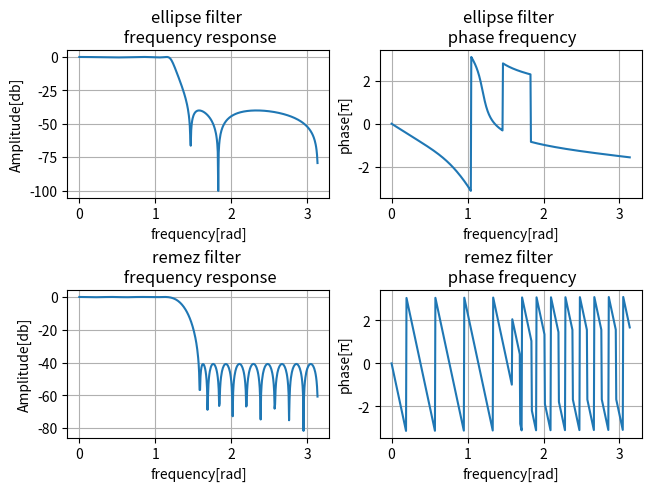

The script that saved this image:
#  Copyright [2022] [庄子奇]
#  Licensed under the WTFPL
#  Everyone is permitted to copy and distribute verbatim or modified
#  copies of this license document, and changing it is allowed as long
#  as the name is changed.

import numpy as np
from scipy.signal import iirdesign, freqz, remez
import matplotlib.pyplot as plt

if __name__ == '__main__':

    # Fs
    sample_frequency = 80000
    # fp
    passband_frequency = 15000
    # fs
    stopband_frequency = 20000
    # δ1
    delta_1 = 0.02
    # δ2
    delta_2 = 0.01
    # αp
    passband_loss = -20 * np.log10((1 - delta_1) / (1 + delta_1))
    # αs
    stopband_loss = 40
    # ωp
    discrete_passband_frequency = 2 * passband_frequency / sample_frequency
    # ωs
    discrete_stopband_frequency = 2 * stopband_frequency / sample_frequency
    # 过渡带宽度
    max_transition_band = (discrete_passband_frequency - discrete_stopband_frequency) * np.pi
    # 滤波器长度N matlab中(remezord)算出来的不对，这是试出来的
    remez_numtaps = 34
    # 椭圆滤波器
    filter_type = 'ellip'

    # 计算椭圆滤波器iir
    system = iirdesign(discrete_passband_frequency,
                       discrete_stopband_frequency,
                       passband_loss,
                       stopband_loss)
    w, h = freqz(*system)
    (b, a) = system
    order = len(a) - 1
    print(f'椭圆滤波器阶数为：{order}')

    plt.figure(layout='constrained')
    plt.subplot(221)
    plt.plot(w, 20 * np.log10(np.abs(h)))
    plt.title('ellipse filter \n frequency response')
    plt.ylabel('Amplitude[db]')
    plt.xlabel('frequency[rad]')
    plt.grid()

    plt.subplot(222)
    plt.plot(w, np.angle(h))
    plt.title('ellipse filter \n phase frequency')
    plt.ylabel('phase[π]')
    plt.xlabel('frequency[rad]')
    plt.grid()

    # 计算remez法（等波纹逼近）fir滤波器
    taps = remez(remez_numtaps,
                 [0, passband_frequency, stopband_frequency, 0.5 * sample_frequency],
                 [1, 0],
                 fs=sample_frequency
                 )

    w, h = freqz(taps, [1])

    plt.subplot(223)
    plt.plot(w, 20 * np.log10(np.abs(h)))
    plt.title('remez filter \n frequency response')
    plt.ylabel('Amplitude[db]')
    plt.xlabel('frequency[rad]')
    plt.grid()

    plt.subplot(224)
    plt.plot(w, np.angle(h))
    plt.title('remez filter \n phase frequency')
    plt.ylabel('phase[π]')
    plt.xlabel('frequency[rad]')
    plt.grid()

    plt.show()
